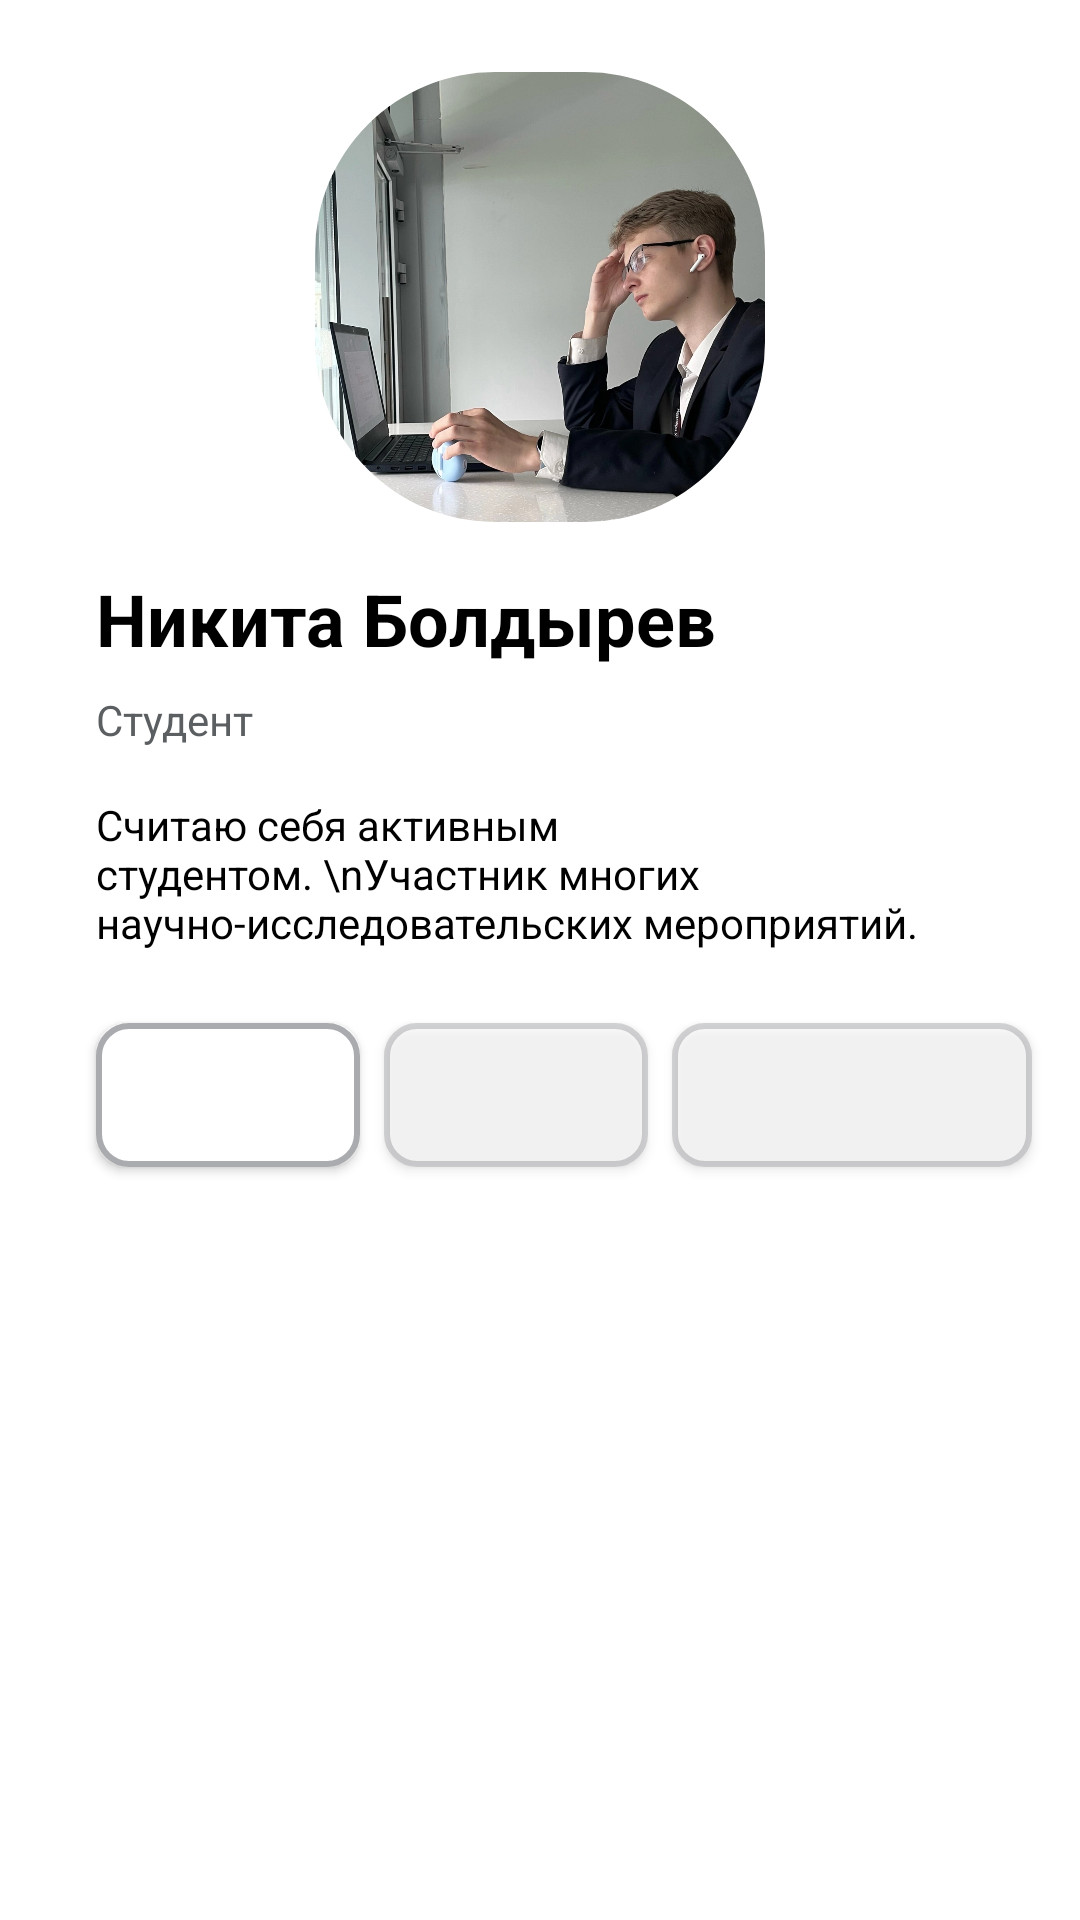

The Android layout XML behind this screen, and the referenced resources:
<!-- AndroidManifest.xml: application theme Theme.Novgorod -->
<!-- res/layout/profile.xml -->
<?xml version="1.0" encoding="utf-8"?>
<androidx.constraintlayout.widget.ConstraintLayout xmlns:android="http://schemas.android.com/apk/res/android"
    xmlns:app="http://schemas.android.com/apk/res-auto"
    xmlns:tools="http://schemas.android.com/tools"
    android:layout_width="match_parent"
    android:layout_height="match_parent"
    tools:context=".ProfileActivity">


    <com.google.android.material.imageview.ShapeableImageView
        android:id="@+id/imageView"
        android:layout_width="150dp"
        android:layout_height="150dp"
        android:layout_marginTop="24dp"
        android:scaleType="centerCrop"
        android:src="@mipmap/cekas"
        app:layout_constraintEnd_toEndOf="parent"
        app:layout_constraintStart_toStartOf="parent"
        app:layout_constraintTop_toTopOf="parent"
        app:shapeAppearanceOverlay="@style/Circular" />

    <TextView
        android:id="@+id/textView11"
        android:layout_width="wrap_content"
        android:layout_height="wrap_content"
        android:layout_marginStart="32dp"
        android:layout_marginTop="16dp"
        android:text="Никита Болдырев"
        android:textSize="24sp"
        android:textStyle="bold"
        app:layout_constraintStart_toStartOf="parent"
        app:layout_constraintTop_toBottomOf="@+id/imageView" />

    <TextView
        android:id="@+id/textView12"
        android:layout_width="wrap_content"
        android:layout_height="wrap_content"
        android:layout_marginTop="8dp"
        android:text="Студент"
        android:textColor="@color/material_dynamic_neutral40"
        app:layout_constraintStart_toStartOf="@+id/textView11"
        app:layout_constraintTop_toBottomOf="@+id/textView11" />

    <TextView
        android:id="@+id/textView15"
        android:layout_width="0dp"
        android:layout_height="wrap_content"
        android:layout_marginTop="16dp"
        android:layout_marginEnd="32dp"
        android:text="Считаю себя активным студентом. \nУчастник многих научно-исследовательских мероприятий."
        app:layout_constraintEnd_toEndOf="parent"
        app:layout_constraintStart_toStartOf="@+id/textView12"
        app:layout_constraintTop_toBottomOf="@+id/textView12" />

    <Button
        android:id="@+id/button_mer"
        android:layout_width="wrap_content"
        android:layout_height="wrap_content"
        android:layout_marginStart="32dp"
        android:layout_marginTop="24dp"
        android:layout_marginEnd="8dp"
        android:background="@drawable/round"
        android:text="Мероприятия"
        android:textColor="#FFFFFF"
        android:textSize="10sp"
        app:layout_constraintEnd_toStartOf="@+id/button_achievements"
        app:layout_constraintHorizontal_bias="0.5"
        app:layout_constraintStart_toStartOf="parent"
        app:layout_constraintTop_toBottomOf="@+id/textView15" />

    <Button
        android:id="@+id/button_achievements"
        android:layout_width="wrap_content"
        android:layout_height="wrap_content"
        android:layout_marginStart="8dp"
        android:alpha="0.5"
        android:background="@drawable/round"
        android:clickable="true"
        android:text="Достижения"
        android:textColor="#FFFFFF"
        android:textSize="10sp"
        app:layout_constraintStart_toEndOf="@+id/button_mer"
        app:layout_constraintTop_toTopOf="@+id/button_mer" />

    <androidx.recyclerview.widget.RecyclerView
        android:id="@+id/rv_mer"
        android:layout_width="0dp"
        android:layout_height="338dp"
        android:layout_marginTop="16dp"
        app:layout_constraintEnd_toEndOf="@+id/button_serf"
        app:layout_constraintStart_toStartOf="@+id/button_mer"
        app:layout_constraintTop_toBottomOf="@+id/button_mer"
        tools:listitem="@layout/mer_item" />

    <Button
        android:id="@+id/button_serf"
        android:layout_width="0dp"
        android:layout_height="wrap_content"
        android:layout_marginStart="8dp"
        android:layout_marginEnd="16dp"
        android:alpha="0.5"
        android:background="@drawable/round"
        android:text="Сертификаты"
        android:textColor="#FFFFFF"
        android:textSize="10sp"
        app:layout_constraintEnd_toEndOf="parent"
        app:layout_constraintStart_toEndOf="@+id/button_achievements"
        app:layout_constraintTop_toTopOf="@+id/button_mer" />

    


</androidx.constraintlayout.widget.ConstraintLayout>
<!-- res/layout/mer_item.xml (included above) -->
<?xml version="1.0" encoding="utf-8"?>
<androidx.constraintlayout.widget.ConstraintLayout xmlns:android="http://schemas.android.com/apk/res/android"
    xmlns:app="http://schemas.android.com/apk/res-auto"
    xmlns:tools="http://schemas.android.com/tools"
    android:layout_width="match_parent"
    android:layout_height="158dp">

    <com.google.android.material.imageview.ShapeableImageView
        android:id="@+id/imageView2"
        android:layout_width="match_parent"
        android:layout_height="match_parent"
        android:background="@drawable/mer_round"
        android:scaleType="fitXY"
        app:layout_constraintStart_toStartOf="parent"
        app:shapeAppearanceOverlay="@style/Mer_rnd"
        tools:layout_editor_absoluteY="16dp"
        tools:srcCompat="@mipmap/narfu" />

    <TextView
        android:id="@+id/mer_name"
        android:layout_width="wrap_content"
        android:layout_height="wrap_content"
        android:layout_marginStart="16dp"
        android:layout_marginBottom="96dp"
        android:background="@drawable/round_time"
        android:padding="2dp"
        android:shadowColor="#000000"
        android:text="XXI съезд студсовета"
        android:textColor="#FFFFFF"
        android:textStyle="bold"
        app:layout_constraintBottom_toBottomOf="parent"
        app:layout_constraintStart_toStartOf="parent"
        app:layout_constraintTop_toBottomOf="@+id/imageView2" />

    <TextView
        android:id="@+id/mer_adress"
        android:layout_width="wrap_content"
        android:layout_height="wrap_content"
        android:layout_marginStart="16dp"
        android:background="@drawable/round_time"
        android:padding="2dp"
        android:shadowColor="#000000"
        android:text="г. Архангельск, ул. 50 лет Октября, д. 68"
        android:textColor="#FFFFFF"
        android:textSize="12sp"
        app:layout_constraintStart_toStartOf="parent"
        app:layout_constraintTop_toBottomOf="@+id/mer_name" />

    <TextView
        android:id="@+id/time"
        android:layout_width="wrap_content"
        android:layout_height="wrap_content"
        android:layout_marginStart="16dp"
        android:layout_marginTop="16dp"
        android:background="@drawable/round_time"
        android:padding="2dp"
        android:shadowColor="#000000"
        android:text="15:00 - 17:30"
        android:textColor="#FFFFFF"
        app:layout_constraintStart_toStartOf="parent"
        app:layout_constraintTop_toTopOf="parent" />
</androidx.constraintlayout.widget.ConstraintLayout>
<!-- resources referenced by this layout -->
<resources>
  <!-- drawable mer_round (drawable-v24) -->
  <?xml version="1.0" encoding="utf-8"?>
  <shape xmlns:android="http://schemas.android.com/apk/res/android">
      <solid android:color="@android:color/transparent" />
      <corners android:radius="30dp" />
      <stroke
          android:width="4dp"
          android:color="@android:color/black" />
  </shape>
  <!-- drawable round (drawable) -->
  <?xml version="1.0" encoding="utf-8"?>
  <shape xmlns:android="http://schemas.android.com/apk/res/android">
      <solid android:color="@color/white"></solid>
  
      <stroke
          android:width="2dp"
          android:color="@color/material_dynamic_neutral70" />
  
      <corners android:radius="10dp" />
  </shape>
  <!-- drawable round_time (drawable) -->
  <?xml version="1.0" encoding="utf-8"?>
  <shape xmlns:android="http://schemas.android.com/apk/res/android">
      <solid android:color="#BF575656"></solid>
  
  
  
      <corners android:radius="10dp" />
  </shape>
  <!-- mipmap cekas: jpg bitmap (mipmap-xxxhdpi, 709591 bytes) -->
  <!-- mipmap narfu: jpg bitmap (mipmap-xxxhdpi, 111195 bytes) -->
  <style name="Circular">
          <item name="cornerSize">60dp</item>
      </style>
  <style name="Mer_rnd">
          <item name="cornerSize">30dp</item>
      </style>
  <style name="Theme.Novgorod" parent="Theme.MaterialComponents.DayNight.DarkActionBar">
          
          <item name="colorPrimary">#3535FF</item>
          <item name="colorPrimaryVariant">#4169E1</item>
          <item name="colorOnPrimary">@color/material_dynamic_neutral70</item>
          
          <item name="colorSecondary">#4169E1</item>
          <item name="colorSecondaryVariant">#4169E1</item>
          <item name="colorOnSecondary">@color/black</item>
          
          <item name="fontFamily">@font/ubuntu</item>
          <item name="android:textColorPrimary">@color/black</item>
          <item name="android:textColor">@color/black</item>
          <item name="android:statusBarColor">?attr/colorPrimaryVariant</item>
          
  
      </style>
  <color name="white">#FFFFFFFF</color>
  <color name="black">#FF000000</color>
</resources>
